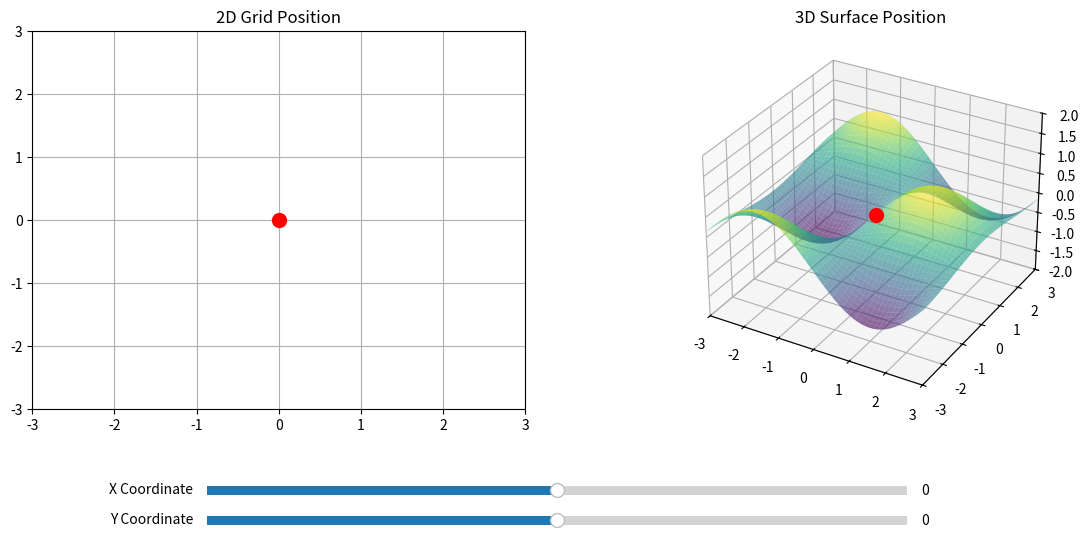

The script that saved this image:
import matplotlib.pyplot as plt
import numpy as np
from matplotlib.widgets import Slider

# 1. Setup the figure and subplots
fig = plt.figure(figsize=(14, 6))
plt.subplots_adjust(bottom=0.25)  # Leave room at the bottom for sliders

# Left plot: 2D Grid
ax2d = fig.add_subplot(1, 2, 1)
ax2d.set_xlim(-3, 3)
ax2d.set_ylim(-3, 3)
ax2d.grid(True)
ax2d.set_title("2D Grid Position")

# Right plot: 3D Surface
ax3d = fig.add_subplot(1, 2, 2, projection='3d')
ax3d.set_xlim(-3, 3)
ax3d.set_ylim(-3, 3)
ax3d.set_zlim(-2, 2)
ax3d.set_title("3D Surface Position")

# 2. Generate and plot static 3D surface data
x_range = np.linspace(-3, 3, 50)
y_range = np.linspace(-3, 3, 50)
X, Y = np.meshgrid(x_range, y_range)
# A simple saddle surface function: Z = sin(X) * cos(Y)
Z = np.sin(X) * np.cos(Y)
ax3d.plot_surface(X, Y, Z, cmap='viridis', alpha=0.6)

# 3. Initialize the moving dots (starting at X=0, Y=0)
init_x, init_y = 0.0, 0.0
init_z = np.sin(init_x) * np.cos(init_y)

# Plot initial 2D dot (returns a list, we take the first element)
dot2d, = ax2d.plot([init_x], [init_y], 'ro', markersize=10, zorder=5)

# Plot initial 3D dot
dot3d, = ax3d.plot([init_x], [init_y], [init_z], 'ro', markersize=10, zorder=10)

# 4. Create UI Sliders
ax_sl_x = plt.axes([0.25, 0.1, 0.5, 0.03])
ax_sl_y = plt.axes([0.25, 0.05, 0.5, 0.03])

slider_x = Slider(ax_sl_x, 'X Coordinate', -3.0, 3.0, valinit=init_x)
slider_y = Slider(ax_sl_y, 'Y Coordinate', -3.0, 3.0, valinit=init_y)

# 5. Define the update function
def update(val):
    # Get current slider positions
    current_x = slider_x.val
    current_y = slider_y.val
    # Calculate corresponding Z on the surface
    current_z = np.sin(current_x) * np.cos(current_y)
    
    # Update 2D dot data
    dot2d.set_data([current_x], [current_y])
    
    # Update 3D dot data (3D lines use set_3d_properties for the Z axis)
    dot3d.set_data([current_x], [current_y])
    dot3d.set_3d_properties([current_z])
    
    # Redraw the canvas to show changes
    fig.canvas.draw_idle()

# Link sliders to the update function
slider_x.on_changed(update)
slider_y.on_changed(update)

plt.show()
